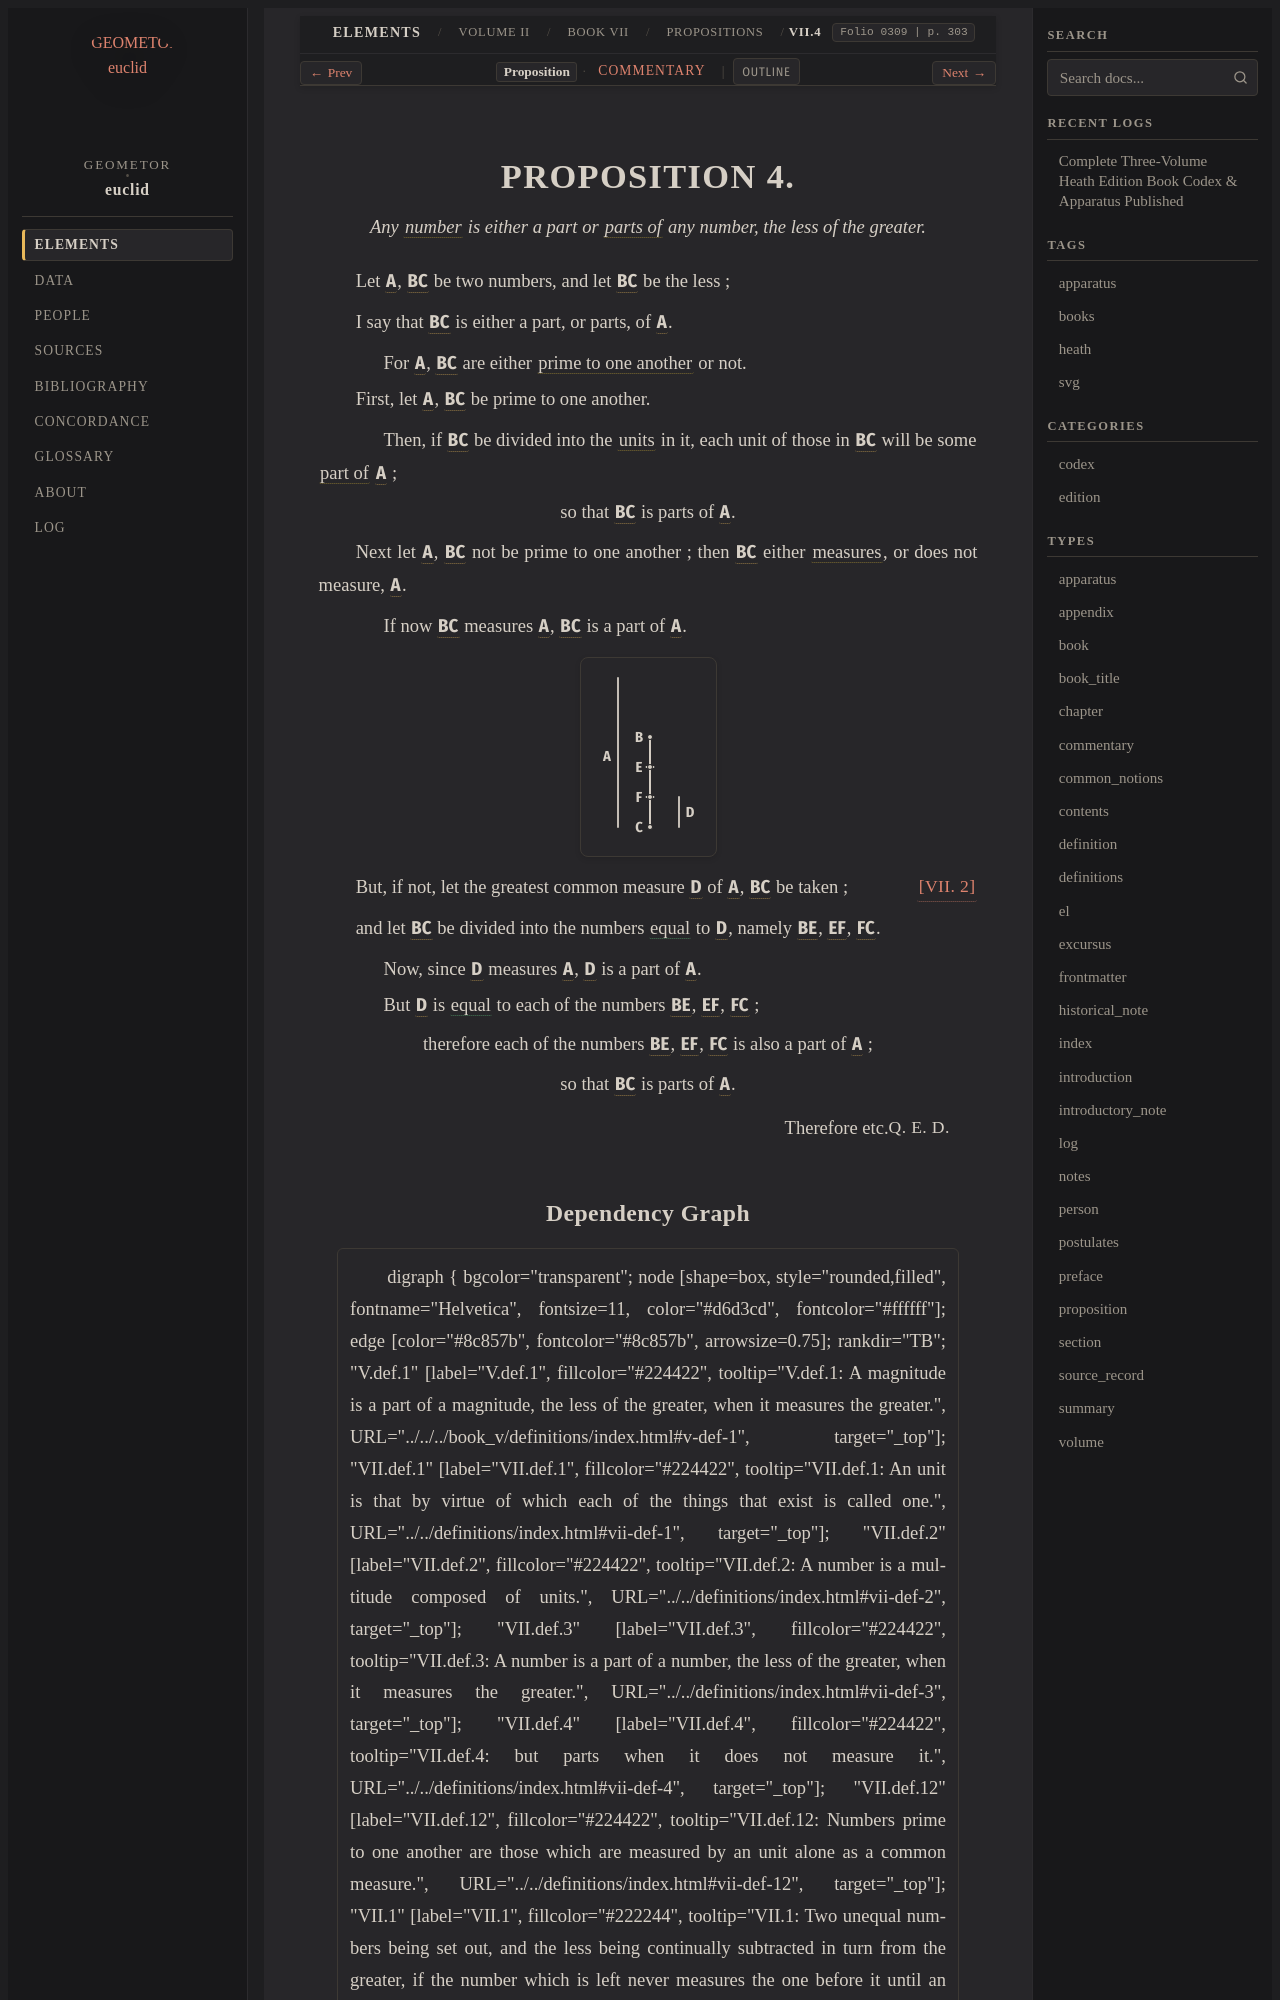

repository: geometor/euclid · page: heath/volume_II/book_vii/propositions/04/index.html · generator: sphinx

:canonical_id: VII.4
:volume: II
:book: VII
:proposition: 4
:type: proposition
:title: Proposition VII.4
:folios: 0309
:folio: 0309
:page: 303
:pages: 303
:dependencies: VII.def.2, VII.def.3, VII.def.4, VII.2

.. _VII.4:

.. folio:: 0309
   :page: 303

PROPOSITION 4.
==============

.. enunciation::

   Any :term:`number <number>` is either a part or :term:`parts of <parts-non-aliquot>` any number, the less of the greater.

Let :g:`A <0309.g1:A>`, :g:`BC <0309.g1:/ B C />` be two numbers, and let :g:`BC <0309.g1:/ B C />` be the less ;

I say that :g:`BC <0309.g1:/ B C />` is either a part, or parts, of :g:`A <0309.g1:A>`.

.. subclause::

   For :g:`A <0309.g1:A>`, :g:`BC <0309.g1:/ B C />` are either :term:`prime to one another <prime-to-one-another>` or not.

First, let :g:`A <0309.g1:A>`, :g:`BC <0309.g1:/ B C />` be prime to one another.

.. subclause::

   Then, if :g:`BC <0309.g1:/ B C />` be divided into the :term:`units <unit>` in it, each unit of those in :g:`BC <0309.g1:/ B C />` will be some :term:`part of <part-aliquot>` :g:`A <0309.g1:A>` ;

.. assertion::

   so that :g:`BC <0309.g1:/ B C />` is parts of :g:`A <0309.g1:A>`.

Next let :g:`A <0309.g1:A>`, :g:`BC <0309.g1:/ B C />` not be prime to one another ; then :g:`BC <0309.g1:/ B C />` either :term:`measures <part-aliquot>`, or does not measure, :g:`A <0309.g1:A>`.

.. subclause::

   If now :g:`BC <0309.g1:/ B C />` measures :g:`A <0309.g1:A>`, :g:`BC <0309.g1:/ B C />` is a part of :g:`A <0309.g1:A>`.

.. picture:: 0309.g1.svg
   :alt: Proposition 4 Diagram

But, if not, let the greatest common measure :g:`D <0309.g1:D>` of :g:`A <0309.g1:A>`, :g:`BC <0309.g1:/ B C />` be taken ; :just:`[VII. 2] <VII.2>`

and let :g:`BC <0309.g1:/ B C />` be divided into the numbers :eq:`equal <0309.g1:/ B E / = 0309.g1:/ E F / = 0309.g1:/ F C / = 0309.g1:D>` to :g:`D <0309.g1:D>`, namely :g:`BE <0309.g1:/ B E />`, :g:`EF <0309.g1:/ E F />`, :g:`FC <0309.g1:/ F C />`.

.. subclause::

   Now, since :g:`D <0309.g1:D>` measures :g:`A <0309.g1:A>`, :g:`D <0309.g1:D>` is a part of :g:`A <0309.g1:A>`.

.. subclause::

   But :g:`D <0309.g1:D>` is :eq:`equal <0309.g1:D = 0309.g1:/ B E / = 0309.g1:/ E F / = 0309.g1:/ F C />` to each of the numbers :g:`BE <0309.g1:/ B E />`, :g:`EF <0309.g1:/ E F />`, :g:`FC <0309.g1:/ F C />` ;

.. assertion::

   therefore each of the numbers :g:`BE <0309.g1:/ B E />`, :g:`EF <0309.g1:/ E F />`, :g:`FC <0309.g1:/ F C />` is also a part of :g:`A <0309.g1:A>` ;

.. assertion::

   so that :g:`BC <0309.g1:/ B C />` is parts of :g:`A <0309.g1:A>`.

.. qed::

   Therefore etc. :just:`Q. E. D.`
